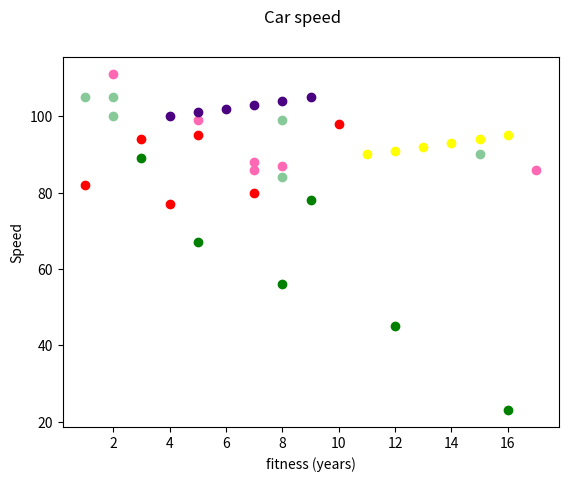

This chart was generated by the following Python code:
#task

import matplotlib.pyplot as plt
import numpy as np

x = np.array([5,7,8,7,2,17])
y = np.array([99,86,87,88,111,86])
plt.scatter(x, y, color = 'hotpink')


x = np.array([2,2,8,1,15,8])
y = np.array([100,105,84,105,90,99])
plt.scatter(x, y, color = '#88c999')


x = np.array([1,3,5,7,10,4])
y = np.array([82,94,95,80,98,77])
plt.scatter(x, y, color = 'red')

x = np.array([8,5,3,9,12,16])
y = np.array([56,67,89,78,45,23])
plt.scatter(x, y, color = 'green')

x = np.array([11,12,13,14,15,16])
y = np.array([90,91,92,93,94,95])
plt.scatter(x, y, color = 'yellow')

x = np.array([4,5,6,7,8,9])
y = np.array([100,101,102,103,104,105])
plt.scatter(x, y, color = 'indigo')

plt.xlabel("fitness (years)")
plt.ylabel("Speed")
plt.suptitle("Car speed")
plt.show()